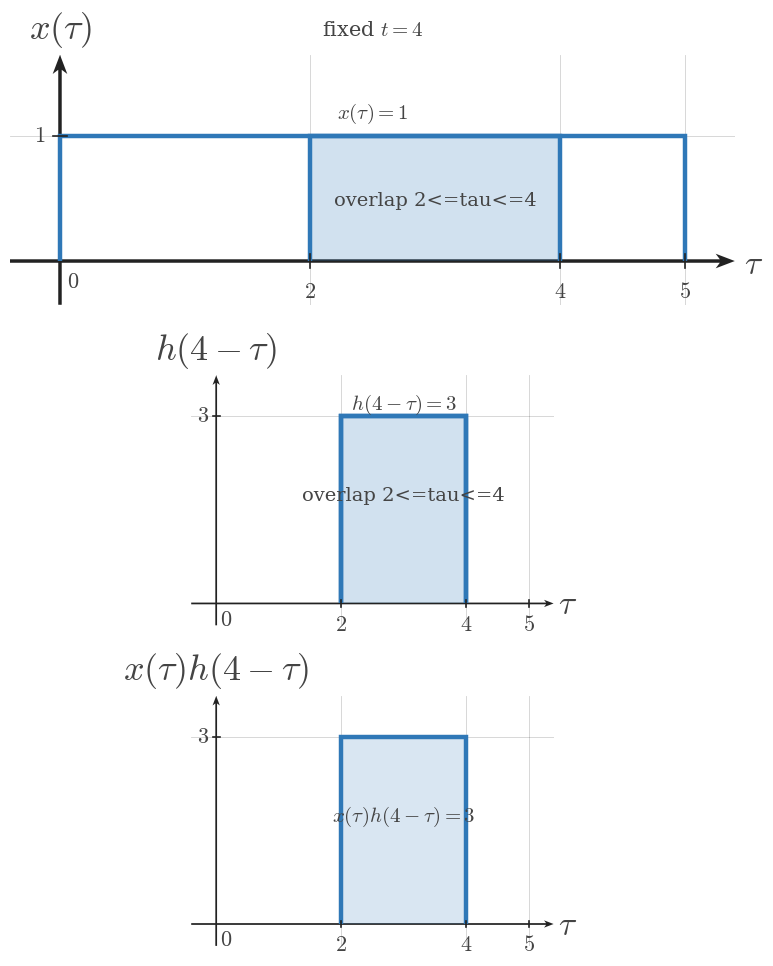

Write the Python code that produced this figure. (Note: this script raises an exception after producing the figure.)
from __future__ import annotations

from pathlib import Path

import numpy as np
import matplotlib.pyplot as plt


plt.rcParams.update({
    "mathtext.fontset": "cm",
    "font.family": "serif",
    "figure.facecolor": "white",
    "axes.facecolor": "white",
})

SIGNAL_COLOR = "#2f78b7"
AXIS_COLOR = "#222222"
LABEL_COLOR = "#444444"
TICK_LABEL_COLOR = "#444444"
GRID_COLOR = "#000000"
GUIDE_COLOR = "#777777"
ANNOTATION_COLOR = "#555555"

SIGNAL_LW = 3.2
AXIS_LW = 1.4
TICK_LW = 1.2
GRID_LW = 0.6
GUIDE_LW = 1.5

TICK_LABEL_SIZE = 16
AXIS_LABEL_SIZE = 24
TOP_LABEL_SIZE = 26
ANNOTATION_SIZE = 15

TICK_HALF_LEN = 0.055
OPEN_MARKER_SIZE = 9
CLOSED_MARKER_SIZE = 8
ENDPOINT_EDGEWIDTH = 2.3
DEFAULT_DPI = 160
DEFAULT_FIGSIZE = (9.12, 7.68)
DEFAULT_COMPARISON_FIGSIZE = (13.4, 9.75)

AXIS_ARROW_KW = dict(
    angles="xy",
    scale_units="xy",
    scale=1,
    width=0.0048,
    headwidth=4.2,
    headlength=5.5,
    headaxislength=4.3,
    color=AXIS_COLOR,
    pivot="tail",
    clip_on=False,
)


def math_label(value):
    if isinstance(value, str):
        return value
    value = float(value)
    if np.isclose(value, round(value)):
        return rf"${int(round(value))}$"
    return rf"${value:g}$"


def standard_ct_figure(square=False):
    figsize = (5.6, 5.6) if square else DEFAULT_FIGSIZE
    fig, ax = plt.subplots(figsize=figsize, dpi=DEFAULT_DPI)
    fig.patch.set_facecolor("white")
    ax.set_facecolor("white")
    return fig, ax


def setup_ct_signal_axes(
    ax,
    *,
    xlim,
    ylim,
    xticks,
    yticks,
    x_axis_label=r"$t$",
    y_axis_label=r"$x(t)$",
    show_grid=True,
    show_origin=True,
    y_tick_label_side="left",
    equal_aspect=True,
):
    ax.set_xlim(*xlim)
    ax.set_ylim(*ylim)

    if equal_aspect:
        ax.set_aspect("equal", adjustable="box")

    ax.set_xticks(xticks)
    ax.set_yticks(yticks)

    if show_grid:
        ax.grid(True, linewidth=GRID_LW, alpha=0.18, color=GRID_COLOR)
        ax.set_axisbelow(True)

    for spine in ax.spines.values():
        spine.set_visible(False)

    ax.tick_params(left=False, bottom=False, labelleft=False, labelbottom=False)

    x_axis_start, x_axis_end = xlim
    y_axis_start, y_axis_end = ylim

    ax.quiver(x_axis_start, 0, x_axis_end - x_axis_start, 0, **AXIS_ARROW_KW)
    ax.quiver(0, y_axis_start, 0, y_axis_end - y_axis_start, **AXIS_ARROW_KW)

    for t in xticks:
        if abs(t) < 1e-12:
            continue
        ax.plot([t, t], [-TICK_HALF_LEN, TICK_HALF_LEN], color=AXIS_COLOR, lw=TICK_LW, zorder=5)
        ax.text(t, -0.16, math_label(t), fontsize=TICK_LABEL_SIZE, ha="center", va="top", color=TICK_LABEL_COLOR, zorder=6)

    for y in yticks:
        if abs(y) < 1e-12:
            continue
        ax.plot([-TICK_HALF_LEN, TICK_HALF_LEN], [y, y], color=AXIS_COLOR, lw=TICK_LW, zorder=5)
        if y_tick_label_side == "right":
            ax.text(0.12, y, math_label(y), fontsize=TICK_LABEL_SIZE, ha="left", va="center", color=TICK_LABEL_COLOR, zorder=6)
        else:
            ax.text(-0.12, y, math_label(y), fontsize=TICK_LABEL_SIZE, ha="right", va="center", color=TICK_LABEL_COLOR, zorder=6)

    if show_origin:
        ax.text(0.06, -0.08, r"$0$", fontsize=TICK_LABEL_SIZE, ha="left", va="top", color=TICK_LABEL_COLOR, zorder=6)

    x_pad = 0.08 * (xlim[1] - xlim[0]) / 6
    y_pad = 0.08 * (ylim[1] - ylim[0]) / 4

    ax.text(
        x_axis_end + x_pad,
        -0.03,
        x_axis_label,
        fontsize=AXIS_LABEL_SIZE,
        ha="left",
        va="center",
        color=LABEL_COLOR,
        clip_on=False,
    )
    ax.text(
        0,
        y_axis_end + y_pad,
        y_axis_label,
        fontsize=TOP_LABEL_SIZE,
        ha="center",
        va="bottom",
        color=LABEL_COLOR,
        clip_on=False,
    )


def plot_signal(ax, t, x, *, lw=SIGNAL_LW, color=SIGNAL_COLOR, zorder=4):
    ax.plot(
        t,
        x,
        color=color,
        linewidth=lw,
        solid_capstyle="butt",
        solid_joinstyle="miter",
        zorder=zorder,
    )


def plot_smooth_signal(ax, t, x, *, lw=2.35, color=SIGNAL_COLOR, zorder=4):
    ax.plot(
        t,
        x,
        color=color,
        linewidth=lw,
        solid_capstyle="round",
        zorder=zorder,
    )


def draw_dotted_guide(ax, x_values, y_values):
    ax.plot(
        x_values,
        y_values,
        color=GUIDE_COLOR,
        linewidth=GUIDE_LW,
        linestyle=(0, (1.1, 2.4)),
        zorder=3,
    )


def draw_open_endpoint(ax, t0, x0):
    ax.plot(
        t0,
        x0,
        marker="o",
        markersize=OPEN_MARKER_SIZE,
        markerfacecolor="white",
        markeredgecolor=SIGNAL_COLOR,
        markeredgewidth=ENDPOINT_EDGEWIDTH,
        linestyle="None",
        zorder=6,
    )


def draw_closed_endpoint(ax, t0, x0):
    ax.plot(
        t0,
        x0,
        marker="o",
        markersize=CLOSED_MARKER_SIZE,
        markerfacecolor=SIGNAL_COLOR,
        markeredgecolor=SIGNAL_COLOR,
        markeredgewidth=ENDPOINT_EDGEWIDTH,
        linestyle="None",
        zorder=6,
    )


def draw_support_bracket(ax, t_start, t_end, br_y=-0.38, label="duration"):
    ax.plot([t_start, t_end], [br_y, br_y], color=ANNOTATION_COLOR, linewidth=1.3, zorder=5)
    ax.plot([t_start, t_start], [br_y - 0.06, br_y + 0.06], color=ANNOTATION_COLOR, linewidth=1.3, zorder=5)
    ax.plot([t_end, t_end], [br_y - 0.06, br_y + 0.06], color=ANNOTATION_COLOR, linewidth=1.3, zorder=5)
    ax.text(
        (t_start + t_end) / 2,
        br_y - 0.12,
        label,
        fontsize=ANNOTATION_SIZE,
        ha="center",
        va="top",
        color=ANNOTATION_COLOR,
    )


def draw_offset_line(ax, t_start, t_end, offset):
    ax.plot(
        [t_start, t_end],
        [offset, offset],
        color=GUIDE_COLOR,
        linewidth=1.4,
        linestyle=(0, (1.1, 2.4)),
        zorder=3,
    )


def draw_amplitude_bracket(ax, x_bracket, offset, max_value):
    ax.plot([x_bracket, x_bracket], [offset, max_value], color=ANNOTATION_COLOR, linewidth=1.3, zorder=5)
    ax.plot([x_bracket - 0.07, x_bracket + 0.07], [offset, offset], color=ANNOTATION_COLOR, linewidth=1.3, zorder=5)
    ax.plot([x_bracket - 0.07, x_bracket + 0.07], [max_value, max_value], color=ANNOTATION_COLOR, linewidth=1.3, zorder=5)


def save_ct_figure(fig, output_path):
    Path(output_path).parent.mkdir(parents=True, exist_ok=True)
    fig.savefig(output_path, bbox_inches="tight", facecolor="white")


def draw_rect_signal(
    ax,
    start,
    end,
    height,
    *,
    baseline=0,
    edge_color=SIGNAL_COLOR,
    fill_color=SIGNAL_COLOR,
    fill_alpha=0.0,
    lw=SIGNAL_LW,
    zorder=4,
):
    xs = [start, start, end, end]
    ys = [baseline, height, height, baseline]
    if fill_alpha > 0:
        ax.fill(xs, ys, color=fill_color, alpha=fill_alpha, zorder=zorder - 1, linewidth=0)
    plot_signal(ax, xs, ys, lw=lw, color=edge_color, zorder=zorder)


def draw_zero_line(ax, xlim, *, lw=2.1, color=SIGNAL_COLOR, zorder=4):
    plot_signal(ax, [xlim[0], xlim[1]], [0, 0], lw=lw, color=color, zorder=zorder)


def draw_texts(ax, texts):
    for item in texts or []:
        params = dict(
            fontsize=item.get("fontsize", ANNOTATION_SIZE),
            ha=item.get("ha", "center"),
            va=item.get("va", "center"),
            color=item.get("color", LABEL_COLOR),
            rotation=item.get("rotation", 0),
            clip_on=item.get("clip_on", False),
            zorder=item.get("zorder", 7),
        )
        ax.text(item["x"], item["y"], item["text"], **params)


def draw_annotations(ax, annotations):
    for item in annotations or []:
        params = dict(
            fontsize=item.get("fontsize", ANNOTATION_SIZE),
            color=item.get("color", LABEL_COLOR),
            ha=item.get("ha", "center"),
            va=item.get("va", "center"),
        )
        if "arrowprops" in item:
            params["arrowprops"] = item["arrowprops"]
        ax.annotate(item["text"], xy=item["xy"], xytext=item["xytext"], **params)


def render_panel(ax, panel):
    setup_ct_signal_axes(
        ax,
        xlim=panel["xlim"],
        ylim=panel["ylim"],
        xticks=panel["xticks"],
        yticks=panel["yticks"],
        x_axis_label=panel.get("x_label", r"$\tau$"),
        y_axis_label=panel.get("y_label", r"$x(\tau)$"),
        show_grid=panel.get("show_grid", True),
        show_origin=panel.get("show_origin", True),
        y_tick_label_side=panel.get("y_tick_label_side", "left"),
        equal_aspect=panel.get("equal_aspect", True),
    )

    if panel.get("zero_line"):
        draw_zero_line(ax, panel["xlim"], lw=panel.get("zero_line_lw", 2.1), color=panel.get("zero_line_color", SIGNAL_COLOR), zorder=panel.get("zero_line_zorder", 4))

    if panel.get("main_rect"):
        rect = panel["main_rect"]
        draw_rect_signal(
            ax,
            rect["start"],
            rect["end"],
            rect["height"],
            baseline=rect.get("baseline", 0),
            edge_color=rect.get("edge_color", SIGNAL_COLOR),
            fill_color=rect.get("fill_color", SIGNAL_COLOR),
            fill_alpha=rect.get("fill_alpha", 0.0),
            lw=rect.get("lw", SIGNAL_LW),
            zorder=rect.get("zorder", 4),
        )

    if panel.get("overlap"):
        overlap = panel["overlap"]
        height = overlap["height"]
        draw_rect_signal(
            ax,
            overlap["start"],
            overlap["end"],
            height,
            baseline=overlap.get("baseline", 0),
            edge_color=overlap.get("edge_color", SIGNAL_COLOR),
            fill_color=overlap.get("fill_color", SIGNAL_COLOR),
            fill_alpha=overlap.get("fill_alpha", 0.18),
            lw=overlap.get("lw", SIGNAL_LW),
            zorder=overlap.get("zorder", 4),
        )

    if panel.get("interval_bracket"):
        bracket = panel["interval_bracket"]
        draw_support_bracket(
            ax,
            bracket["start"],
            bracket["end"],
            br_y=bracket.get("y", -0.38),
            label=bracket.get("text", "duration"),
        )

    if panel.get("offset_line"):
        offset = panel["offset_line"]
        draw_offset_line(ax, offset["start"], offset["end"], offset["y"])

    if panel.get("amplitude_bracket"):
        bracket = panel["amplitude_bracket"]
        draw_amplitude_bracket(ax, bracket["x"], bracket["offset"], bracket["max"])

    draw_texts(ax, panel.get("texts"))
    draw_annotations(ax, panel.get("annotations"))
    draw_texts(ax, panel.get("figure_texts"))


def render_single_stack(spec):
    fig, axes = plt.subplots(
        len(spec["panels"]),
        1,
        figsize=spec.get("figure_size", DEFAULT_FIGSIZE),
        dpi=DEFAULT_DPI,
    )
    if len(spec["panels"]) == 1:
        axes = [axes]

    for ax, panel in zip(axes, spec["panels"]):
        render_panel(ax, panel)

    for item in spec.get("figure_texts", []):
        fig.text(
            item["x"],
            item["y"],
            item["text"],
            fontsize=item.get("fontsize", ANNOTATION_SIZE),
            ha=item.get("ha", "center"),
            va=item.get("va", "center"),
            color=item.get("color", LABEL_COLOR),
            rotation=item.get("rotation", 0),
        )

    fig.tight_layout(pad=0.9, h_pad=1.2)
    save_ct_figure(fig, spec["output_path"])
    plt.close(fig)


def render_comparison(spec):
    fig, axes = plt.subplots(
        3,
        2,
        figsize=spec.get("figure_size", DEFAULT_COMPARISON_FIGSIZE),
        dpi=DEFAULT_DPI,
    )

    columns = spec["columns"]
    for col_idx, column in enumerate(columns):
        for row_idx, panel in enumerate(column["panels"]):
            render_panel(axes[row_idx, col_idx], panel)

        header = column.get("header_text")
        if header:
            axes[0, col_idx].text(
                0.5,
                1.12,
                header,
                transform=axes[0, col_idx].transAxes,
                fontsize=column.get("header_fontsize", ANNOTATION_SIZE),
                ha="center",
                va="bottom",
                color=column.get("header_color", LABEL_COLOR),
                clip_on=False,
            )

    for item in spec.get("figure_texts", []):
        fig.text(
            item["x"],
            item["y"],
            item["text"],
            fontsize=item.get("fontsize", ANNOTATION_SIZE),
            ha=item.get("ha", "center"),
            va=item.get("va", "center"),
            color=item.get("color", LABEL_COLOR),
            rotation=item.get("rotation", 0),
        )

    fig.tight_layout(pad=0.9, h_pad=1.0, w_pad=1.0)
    save_ct_figure(fig, spec["output_path"])
    plt.close(fig)


def render_image(spec):
    if spec["layout"] == "single":
        render_single_stack(spec)
    elif spec["layout"] == "comparison":
        render_comparison(spec)
    else:
        raise ValueError(f"unknown layout: {spec['layout']}")

SPEC = {'layout': 'single',
 'output_path': '/home/jake/Developer/MA/PIPELINE/Electrical-and-Computer-Engineering/2-Build-Lessons/4-Image-Generation/1-Outputs/Continuous-Time-Signal-Processing/6.3--convolution-setup-Images/images/l007-s003-qg-q001-q001.png',
 'figure_size': (10.2, 9.7),
 'panels': [{'xlim': (-0.4, 5.4),
             'ylim': (-0.35, 1.65),
             'xticks': [0, 2, 4, 5],
             'yticks': [1],
             'x_label': '$\\tau$',
             'y_label': '$x(\\tau)$',
             'zero_line': False,
             'y_tick_label_side': 'left',
             'equal_aspect': True,
             'show_origin': True,
             'main_rect': {'start': 0, 'end': 5, 'height': 1},
             'overlap': {'start': 2, 'end': 4, 'height': 1, 'fill_alpha': 0.22},
             'texts': [{'text': '$x(\\tau)=1$', 'x': 2.5, 'y': 1.18, 'fontsize': 15},
                       {'text': 'overlap 2<=tau<=4',
                        'x': 3.0,
                        'y': 0.48,
                        'fontsize': 14}]},
            {'xlim': (-0.4, 5.4),
             'ylim': (-0.35, 3.65),
             'xticks': [0, 2, 4, 5],
             'yticks': [3],
             'x_label': '$\\tau$',
             'y_label': '$h(4-\\tau)$',
             'zero_line': False,
             'y_tick_label_side': 'left',
             'equal_aspect': True,
             'show_origin': True,
             'main_rect': {'start': 2, 'end': 4, 'height': 3},
             'overlap': {'start': 2, 'end': 4, 'height': 3, 'fill_alpha': 0.22},
             'texts': [{'text': '$h(4-\\tau)=3$', 'x': 3.0, 'y': 3.18, 'fontsize': 15},
                       {'text': 'overlap 2<=tau<=4',
                        'x': 3.0,
                        'y': 1.72,
                        'fontsize': 14}]},
            {'xlim': (-0.4, 5.4),
             'ylim': (-0.35, 3.65),
             'xticks': [0, 2, 4, 5],
             'yticks': [3],
             'x_label': '$\\tau$',
             'y_label': '$x(\\tau)h(4-\\tau)$',
             'zero_line': False,
             'y_tick_label_side': 'left',
             'equal_aspect': True,
             'show_origin': True,
             'main_rect': {'start': 2, 'end': 4, 'height': 3, 'fill_alpha': 0.18},
             'texts': [{'text': '$x(\\tau)h(4-\\tau)=3$',
                        'x': 3.0,
                        'y': 1.72,
                        'fontsize': 15}]}],
 'figure_texts': [{'text': 'fixed $t=4$',
                   'x': 0.5,
                   'y': 0.978,
                   'fontsize': 15,
                   'va': 'top'}]}

if __name__ == "__main__":
    render_image(SPEC)
